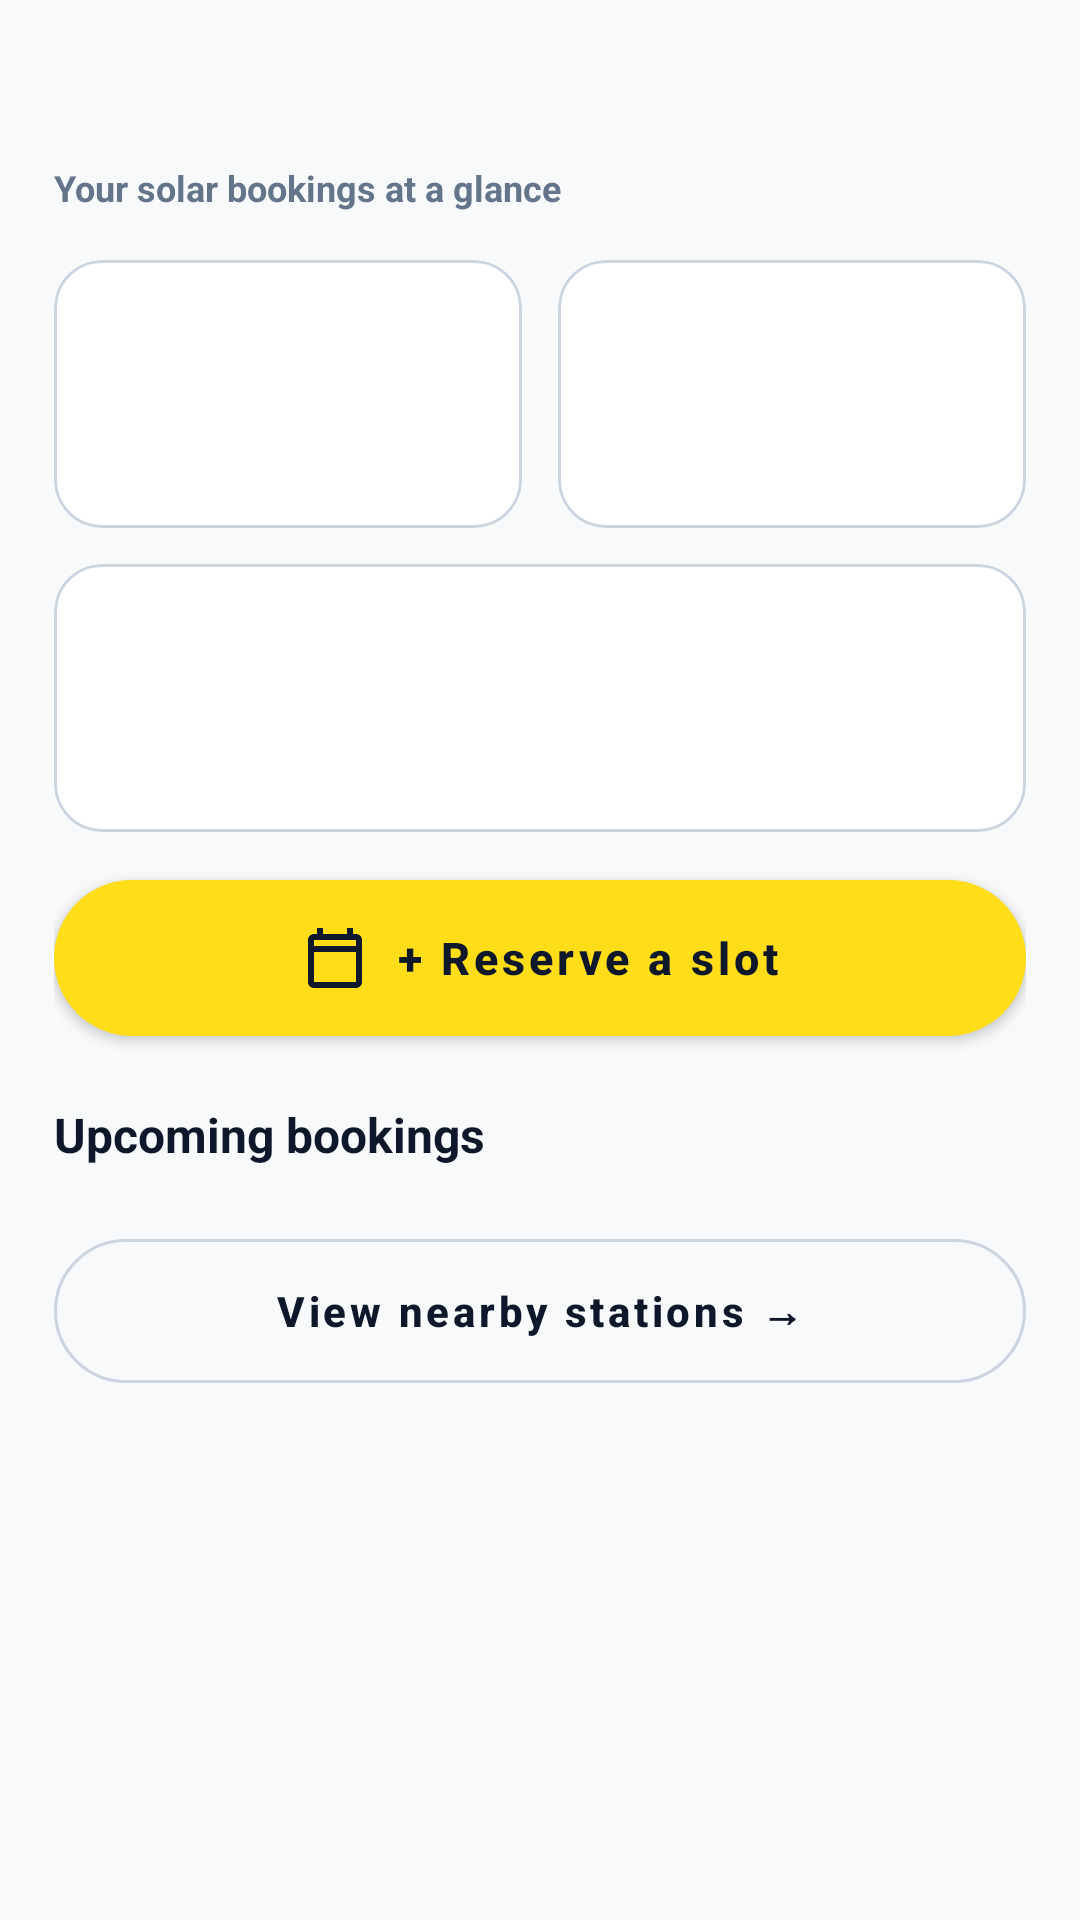

Android layout source for this screen:
<!-- AndroidManifest.xml: application theme Theme.SolarGrid -->
<!-- res/layout/fragment_prosumer_dashboard.xml -->
<?xml version="1.0" encoding="utf-8"?>
<androidx.core.widget.NestedScrollView xmlns:android="http://schemas.android.com/apk/res/android"
    xmlns:app="http://schemas.android.com/apk/res-auto"
    android:layout_width="match_parent"
    android:layout_height="match_parent"
    android:background="@color/solarix_surface"
    android:clipToPadding="false"
    android:fillViewport="true"
    android:paddingHorizontal="18dp"
    android:paddingTop="20dp"
    android:paddingBottom="16dp">

    <LinearLayout
        android:layout_width="match_parent"
        android:layout_height="wrap_content"
        android:orientation="vertical">

        <TextView
            android:id="@+id/tvGreeting"
            android:layout_width="match_parent"
            android:layout_height="wrap_content"
            android:textColor="@color/slate_900"
            android:textSize="24sp"
            android:textStyle="bold" />

        <TextView
            android:layout_width="wrap_content"
            android:layout_height="wrap_content"
            android:layout_marginTop="2dp"
            android:text="@string/dashboard_subtitle"
            android:textColor="@color/slate_500"
            android:textSize="12sp"
            android:textStyle="bold" />

        <LinearLayout
            android:layout_width="match_parent"
            android:layout_height="wrap_content"
            android:layout_marginTop="16dp"
            android:orientation="horizontal">

            <include
                android:id="@+id/cardPending"
                layout="@layout/item_dashboard_summary_card"
                android:layout_width="0dp"
                android:layout_height="wrap_content"
                android:layout_marginEnd="6dp"
                android:layout_weight="1" />

            <include
                android:id="@+id/cardApproved"
                layout="@layout/item_dashboard_summary_card"
                android:layout_width="0dp"
                android:layout_height="wrap_content"
                android:layout_marginStart="6dp"
                android:layout_weight="1" />
        </LinearLayout>

        <include
            android:id="@+id/cardNearby"
            layout="@layout/item_dashboard_summary_card"
            android:layout_width="match_parent"
            android:layout_height="wrap_content"
            android:layout_marginTop="12dp" />

        <com.google.android.material.button.MaterialButton
            android:id="@+id/btnReserveSlot"
            android:layout_width="match_parent"
            android:layout_height="52dp"
            android:layout_marginTop="16dp"
            android:insetTop="0dp"
            android:insetBottom="0dp"
            android:text="@string/dashboard_reserve_slot"
            android:textAllCaps="false"
            android:textColor="@color/slate_900"
            android:textSize="15sp"
            android:textStyle="bold"
            app:backgroundTint="@color/solarix_header"
            app:cornerRadius="999dp"
            app:icon="@drawable/ic_nav_bookings"
            app:iconGravity="textStart"
            app:iconTint="@color/slate_900" />

        <TextView
            android:layout_width="wrap_content"
            android:layout_height="wrap_content"
            android:layout_marginTop="22dp"
            android:text="@string/dashboard_upcoming_title"
            android:textColor="@color/slate_900"
            android:textSize="16sp"
            android:textStyle="bold" />

        <LinearLayout
            android:id="@+id/upcomingList"
            android:layout_width="match_parent"
            android:layout_height="wrap_content"
            android:layout_marginTop="12dp"
            android:orientation="vertical" />

        <TextView
            android:id="@+id/tvUpcomingEmpty"
            android:layout_width="match_parent"
            android:layout_height="wrap_content"
            android:layout_marginTop="12dp"
            android:gravity="center"
            android:text="@string/dashboard_upcoming_empty"
            android:textColor="@color/slate_500"
            android:visibility="gone" />

        <com.google.android.material.button.MaterialButton
            android:id="@+id/btnNearbyStations"
            style="@style/Widget.MaterialComponents.Button.OutlinedButton"
            android:layout_width="match_parent"
            android:layout_height="48dp"
            android:layout_marginTop="12dp"
            android:insetTop="0dp"
            android:insetBottom="0dp"
            android:text="@string/dashboard_view_nearby"
            android:textAllCaps="false"
            android:textColor="@color/slate_900"
            android:textSize="14sp"
            android:textStyle="bold"
            app:cornerRadius="999dp"
            app:strokeColor="@color/booking_search_stroke"
            app:strokeWidth="1dp" />
    </LinearLayout>
</androidx.core.widget.NestedScrollView>
<!-- res/layout/item_dashboard_summary_card.xml (included above) -->
<?xml version="1.0" encoding="utf-8"?>
<com.google.android.material.card.MaterialCardView xmlns:android="http://schemas.android.com/apk/res/android"
    xmlns:app="http://schemas.android.com/apk/res-auto"
    android:layout_width="match_parent"
    android:layout_height="wrap_content"
    app:cardBackgroundColor="@color/white"
    app:cardCornerRadius="16dp"
    app:cardElevation="0dp"
    app:strokeColor="@color/booking_search_stroke"
    app:strokeWidth="1dp">

    <LinearLayout
        android:layout_width="match_parent"
        android:layout_height="wrap_content"
        android:orientation="vertical"
        android:padding="16dp">

        <TextView
            android:id="@+id/tvSummaryLabel"
            android:layout_width="match_parent"
            android:layout_height="wrap_content"
            android:textColor="@color/slate_500"
            android:textSize="12sp"
            android:textStyle="bold" />

        <TextView
            android:id="@+id/tvSummaryValue"
            android:layout_width="match_parent"
            android:layout_height="wrap_content"
            android:layout_marginTop="6dp"
            android:textColor="@color/slate_900"
            android:textSize="26sp"
            android:textStyle="bold" />
    </LinearLayout>
</com.google.android.material.card.MaterialCardView>
<!-- resources referenced by this layout -->
<resources>
  <color name="booking_search_stroke">#CBD5E1</color>
  <color name="slate_500">#64748B</color>
  <color name="slate_900">#0F172A</color>
  <color name="solarix_header">#FFDD19</color>
  <color name="solarix_surface">#F8F9FA</color>
  <color name="white">#FFFFFFFF</color>
  <!-- drawable ic_nav_bookings (drawable) -->
  <vector xmlns:android="http://schemas.android.com/apk/res/android"
      android:width="24dp"
      android:height="24dp"
      android:viewportWidth="24"
      android:viewportHeight="24">
      <path
          android:fillColor="#000000"
          android:pathData="M19,4h-1V2h-2v2H8V2H6v2H5C3.89,4 3,4.9 3,6v14c0,1.1 0.89,2 2,2h14c1.1,0 2,-0.9 2,-2V6C21,4.9 20.1,4 19,4zM19,20H5V10h14V20zM19,8H5V6h14V8z" />
  </vector>
  <string name="dashboard_reserve_slot">+ Reserve a slot</string>
  <string name="dashboard_subtitle">Your solar bookings at a glance</string>
  <string name="dashboard_upcoming_empty">No upcoming approved bookings yet.</string>
  <string name="dashboard_upcoming_title">Upcoming bookings</string>
  <string name="dashboard_view_nearby">View nearby stations →</string>
  <style name="Theme.SolarGrid" parent="Theme.MaterialComponents.Light.NoActionBar">
          <item name="colorPrimary">@color/solar_yellow</item>
          <item name="colorPrimaryVariant">@color/solar_yellow_dark</item>
          <item name="colorOnPrimary">@color/dashboard_text</item>
          <item name="colorSecondary">@color/solar_yellow</item>
          <item name="colorOnSecondary">@color/dashboard_text</item>
          <item name="android:statusBarColor">@color/solarix_header</item>
          <item name="android:windowLightStatusBar">true</item>
          <item name="android:navigationBarColor">@android:color/transparent</item>
      </style>
  <color name="solar_yellow">#F5AD00</color>
  <color name="solar_yellow_dark">#D99400</color>
  <color name="dashboard_text">#1C1914</color>
</resources>
